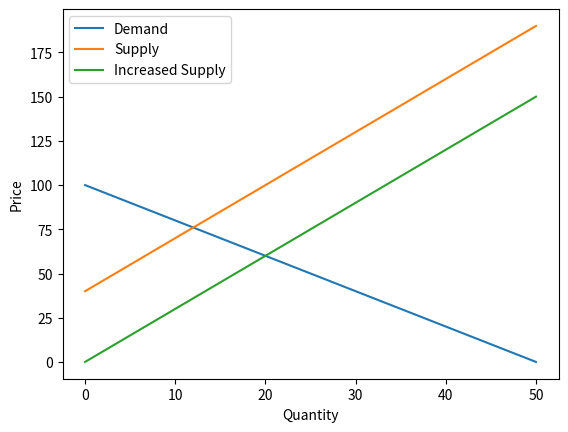

Generate this figure with matplotlib:
import numpy as np
from matplotlib import pyplot as plt

B1 = 40
B2 = 0

Q=np.linspace(0,50,1000)
Demand = 100-2*Q
Supply1 = B1+3*Q
Supply2 = B2+3*Q

if B2 > B1:
    u = "Decreased Supply"
else:
    u = "Increased Supply"


plt.plot(Q,Demand,label = "Demand")
plt.plot(Q,Supply1,label= "Supply")
plt.plot(Q,Supply2,label= u)
plt.legend()
plt.xlabel('Quantity')
plt.ylabel('Price')
plt.show()


